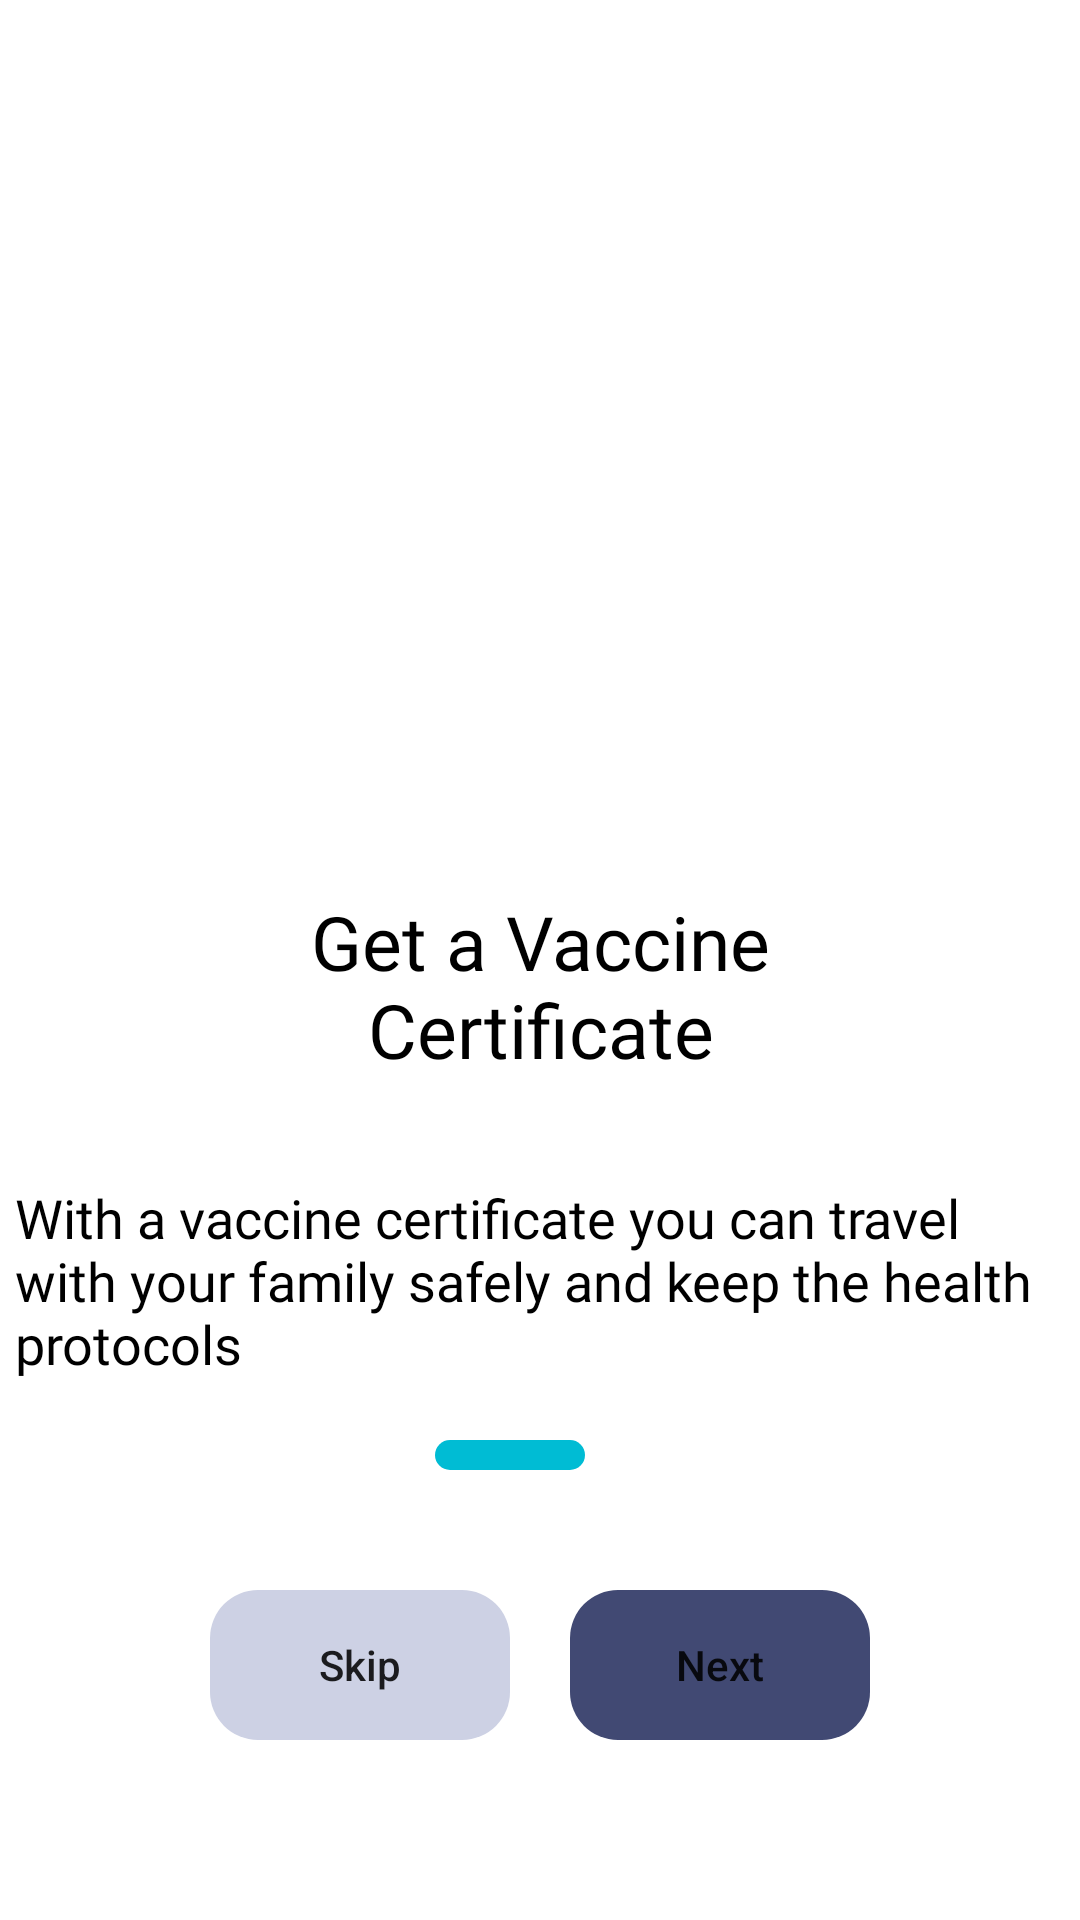

This screen was rendered from an Android layout file. Write that file and the resources it references.
<!-- AndroidManifest.xml: application theme Theme.Month3_homework3 -->
<!-- res/layout/fragment_fragment3.xml -->
<?xml version="1.0" encoding="utf-8"?>
<FrameLayout xmlns:android="http://schemas.android.com/apk/res/android"
    xmlns:tools="http://schemas.android.com/tools"
    android:layout_width="match_parent"
    android:layout_height="match_parent"
    tools:context=".fragment3">

    <ImageView
        android:id="@+id/photo3"
        android:layout_width="match_parent"
        android:layout_height="285dp"
        android:layout_gravity="top|center"
        android:src="@drawable/vaccine3" />

    <TextView
        android:id="@+id/title3"
        android:layout_width="248dp"
        android:layout_height="wrap_content"
        android:layout_gravity="bottom|center"
        android:layout_marginBottom="280dp"
        android:fontFamily="@font/bold"
        android:text="Get a Vaccine Certificate"
        android:textColor="@color/black"
        android:textSize="25dp"
        android:gravity="center"/>
    <TextView
        android:id="@+id/text3"
        android:layout_width="350dp"
        android:layout_height="wrap_content"
        android:text="With a vaccine certificate you can travel with your family safely and keep the health protocols"
        android:fontFamily="@font/poppins"
        android:textSize="18dp"
        android:textColor="@color/black"
        android:layout_gravity="bottom|center"
        android:layout_marginBottom="180dp"
        />
    <TextView
        android:layout_width="10dp"
        android:layout_height="10dp"
        android:layout_gravity="bottom|center"
        android:background="@drawable/corners"
        style="@style/style"
        android:layout_marginBottom="150dp"
        android:layout_marginRight="20dp"
        />
    <TextView
        android:layout_width="10dp"
        android:layout_height="10dp"
        android:layout_gravity="bottom"
        android:background="@drawable/corners"
        style="@style/style"
        android:layout_marginBottom="150dp"
        android:layout_marginLeft="165dp"
        />
    <TextView
        android:layout_width="50dp"
        android:layout_height="10dp"
        android:layout_gravity="bottom|right"
        android:background="@drawable/corners"
        style="@style/style3"
        android:layout_marginRight="165dp"
        android:layout_marginBottom="150dp"
        />

    <Button
        android:id="@+id/next"
        android:layout_width="100dp"
        android:layout_height="50dp"
        android:background="@drawable/corners"
        style="@style/style2"
        android:textAllCaps="false"
        android:text="Next"
        android:layout_gravity="bottom|center"
        android:layout_marginLeft="60dp"
        android:layout_marginBottom="60dp"

        />
    <Button
        android:id="@+id/skip"
        android:layout_width="100dp"
        android:layout_height="50dp"
        android:background="@drawable/corners"
        style="@style/style"
        android:textAllCaps="false"
        android:text="Skip"
        android:layout_gravity="bottom|center"
        android:layout_marginRight="60dp"
        android:layout_marginBottom="60dp"

        />
</FrameLayout>
<!-- resources referenced by this layout -->
<resources>
  <color name="black">#FF000000</color>
  <!-- drawable corners (drawable) -->
  <?xml version="1.0" encoding="utf-8"?>
  <shape xmlns:android="http://schemas.android.com/apk/res/android">
  <corners
      android:radius="16dp"/>
  </shape>
  <style name="style">
          <item name="backgroundTint" type="">@color/gray_light</item>
      </style>
  <style name="style2">
          <item name="backgroundTint" type="">@color/grayANDblue</item>
      </style>
  <style name="style3">
          <item name="backgroundTint" type="">@color/razz</item>
      </style>
  <style name="Theme.Month3_homework3" parent="Theme.MaterialComponents.DayNight.NoActionBar">
          
          <item name="colorPrimary">@color/purple_500</item>
          <item name="colorPrimaryVariant">@color/purple_700</item>
          <item name="colorOnPrimary">@color/white</item>
          
          <item name="colorSecondary">@color/teal_200</item>
          <item name="colorSecondaryVariant">@color/teal_700</item>
          <item name="colorOnSecondary">@color/black</item>
          
          <item name="android:statusBarColor" tools:targetApi="l">?attr/colorPrimaryVariant</item>
          
      </style>
  <color name="gray_light">#CDD1E4</color>
  <color name="grayANDblue">#414973</color>
  <color name="razz">#00BCD4</color>
  <color name="purple_500">#FF6200EE</color>
  <color name="purple_700">#FF3700B3</color>
  <color name="white">#FFFFFFFF</color>
  <color name="teal_200">#FF03DAC5</color>
  <color name="teal_700">#FF018786</color>
</resources>
